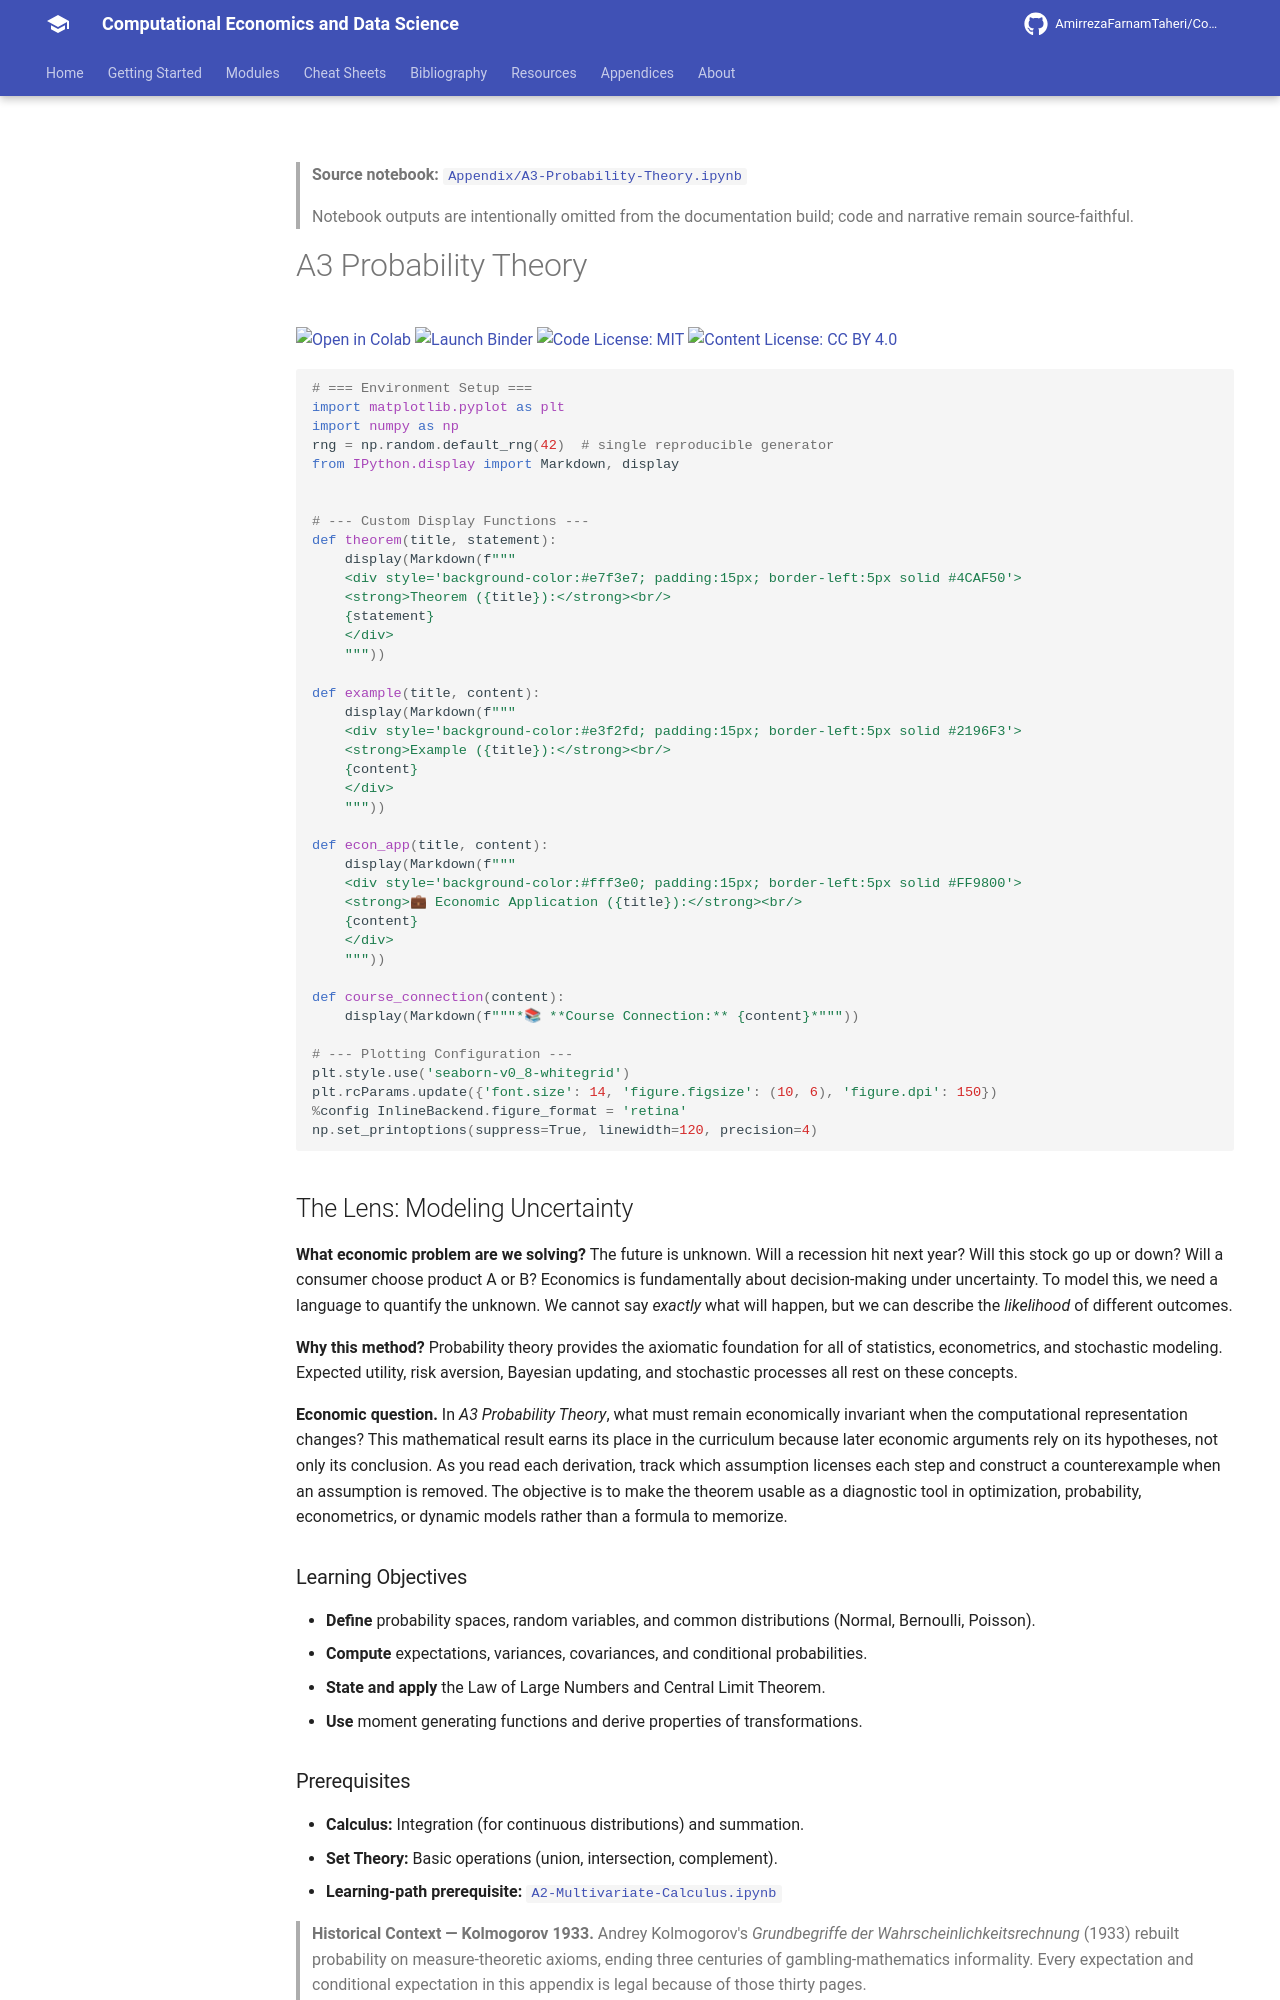

repository: AmirrezaFarnamTaheri/Computational-Economics-and-Data-Science · page: notebooks/Appendix/A3-Probability-Theory/index.html · generator: mkdocs

<!-- AUTO-GENERATED by scripts/notebooks_to_docs.py; edit the notebook source instead. -->

> **Source notebook:** [`Appendix/A3-Probability-Theory.ipynb`](https://github.com/AmirrezaFarnamTaheri/Computational-Economics-and-Data-Science/blob/main/Appendix/A3-Probability-Theory.ipynb)

> Notebook outputs are intentionally omitted from the documentation build; code and narrative remain source-faithful.

# A3 Probability Theory

[![Open in Colab](https://colab.research.google.com/assets/colab-badge.svg)](https://colab.research.google.com/github/AmirrezaFarnamTaheri/Computational-Economics-and-Data-Science/blob/main/Appendix/A3-Probability-Theory.ipynb) [![Launch Binder](https://mybinder.org/badge_logo.svg)](https://mybinder.org/v2/gh/AmirrezaFarnamTaheri/Computational-Economics-and-Data-Science/main?filepath=Appendix/A3-Probability-Theory.ipynb) [![Code License: MIT](https://img.shields.io/badge/Code%20License-MIT-yellow.svg)](https://raw.githubusercontent.com/AmirrezaFarnamTaheri/Computational-Economics-and-Data-Science/main/LICENSE) [![Content License: CC BY 4.0](https://img.shields.io/badge/Content%20License-CC%20BY%204.0-blue.svg)](https://creativecommons.org/licenses/by/4.0/)

```python

# === Environment Setup ===
import matplotlib.pyplot as plt
import numpy as np
rng = np.random.default_rng(42)  # single reproducible generator
from IPython.display import Markdown, display


# --- Custom Display Functions ---
def theorem(title, statement):
    display(Markdown(f"""
    <div style='background-color:#e7f3e7; padding:15px; border-left:5px solid #4CAF50'>
    <strong>Theorem ({title}):</strong><br/>
    {statement}
    </div>
    """))

def example(title, content):
    display(Markdown(f"""
    <div style='background-color:#e3f2fd; padding:15px; border-left:5px solid #2196F3'>
    <strong>Example ({title}):</strong><br/>
    {content}
    </div>
    """))

def econ_app(title, content):
    display(Markdown(f"""
    <div style='background-color:#fff3e0; padding:15px; border-left:5px solid #FF9800'>
    <strong>💼 Economic Application ({title}):</strong><br/>
    {content}
    </div>
    """))

def course_connection(content):
    display(Markdown(f"""*📚 **Course Connection:** {content}*"""))

# --- Plotting Configuration ---
plt.style.use('seaborn-v0_8-whitegrid')
plt.rcParams.update({'font.size': 14, 'figure.figsize': (10, 6), 'figure.dpi': 150})
%config InlineBackend.figure_format = 'retina'
np.set_printoptions(suppress=True, linewidth=120, precision=4)
```

## The Lens: Modeling Uncertainty
**What economic problem are we solving?**
The future is unknown. Will a recession hit next year? Will this stock go up or down? Will a consumer choose product A or B? Economics is fundamentally about decision-making under uncertainty. To model this, we need a language to quantify the unknown. We cannot say *exactly* what will happen, but we can describe the *likelihood* of different outcomes.

**Why this method?**
Probability theory provides the axiomatic foundation for all of statistics, econometrics, and stochastic modeling. Expected utility, risk aversion, Bayesian updating, and stochastic processes all rest on these concepts.



**Economic question.** In *A3 Probability Theory*, what must remain economically invariant when the computational representation changes? This mathematical result earns its place in the curriculum because later economic arguments rely on its hypotheses, not only its conclusion. As you read each derivation, track which assumption licenses each step and construct a counterexample when an assumption is removed. The objective is to make the theorem usable as a diagnostic tool in optimization, probability, econometrics, or dynamic models rather than a formula to memorize.

### Learning Objectives
* **Define** probability spaces, random variables, and common distributions (Normal, Bernoulli, Poisson).
* **Compute** expectations, variances, covariances, and conditional probabilities.
* **State and apply** the Law of Large Numbers and Central Limit Theorem.
* **Use** moment generating functions and derive properties of transformations.

### Prerequisites
* **Calculus:** Integration (for continuous distributions) and summation.
* **Set Theory:** Basic operations (union, intersection, complement).
* **Learning-path prerequisite:** [`A2-Multivariate-Calculus.ipynb`](https://github.com/AmirrezaFarnamTaheri/Computational-Economics-and-Data-Science/blob/main/Appendix/A2-Multivariate-Calculus.ipynb)

> **Historical Context — Kolmogorov 1933.** Andrey Kolmogorov's *Grundbegriffe der Wahrscheinlichkeitsrechnung* (1933) rebuilt probability on measure-theoretic axioms, ending three centuries of gambling-mathematics informality. Every expectation and conditional expectation in this appendix is legal because of those thirty pages.

> **Learning path:** Building on [`A2-Multivariate-Calculus.ipynb`](https://github.com/AmirrezaFarnamTaheri/Computational-Economics-and-Data-Science/blob/main/Appendix/A2-Multivariate-Calculus.ipynb); next continue with [`A4-Linear-Algebra.ipynb`](https://github.com/AmirrezaFarnamTaheri/Computational-Economics-and-Data-Science/blob/main/Appendix/A4-Linear-Algebra.ipynb).
